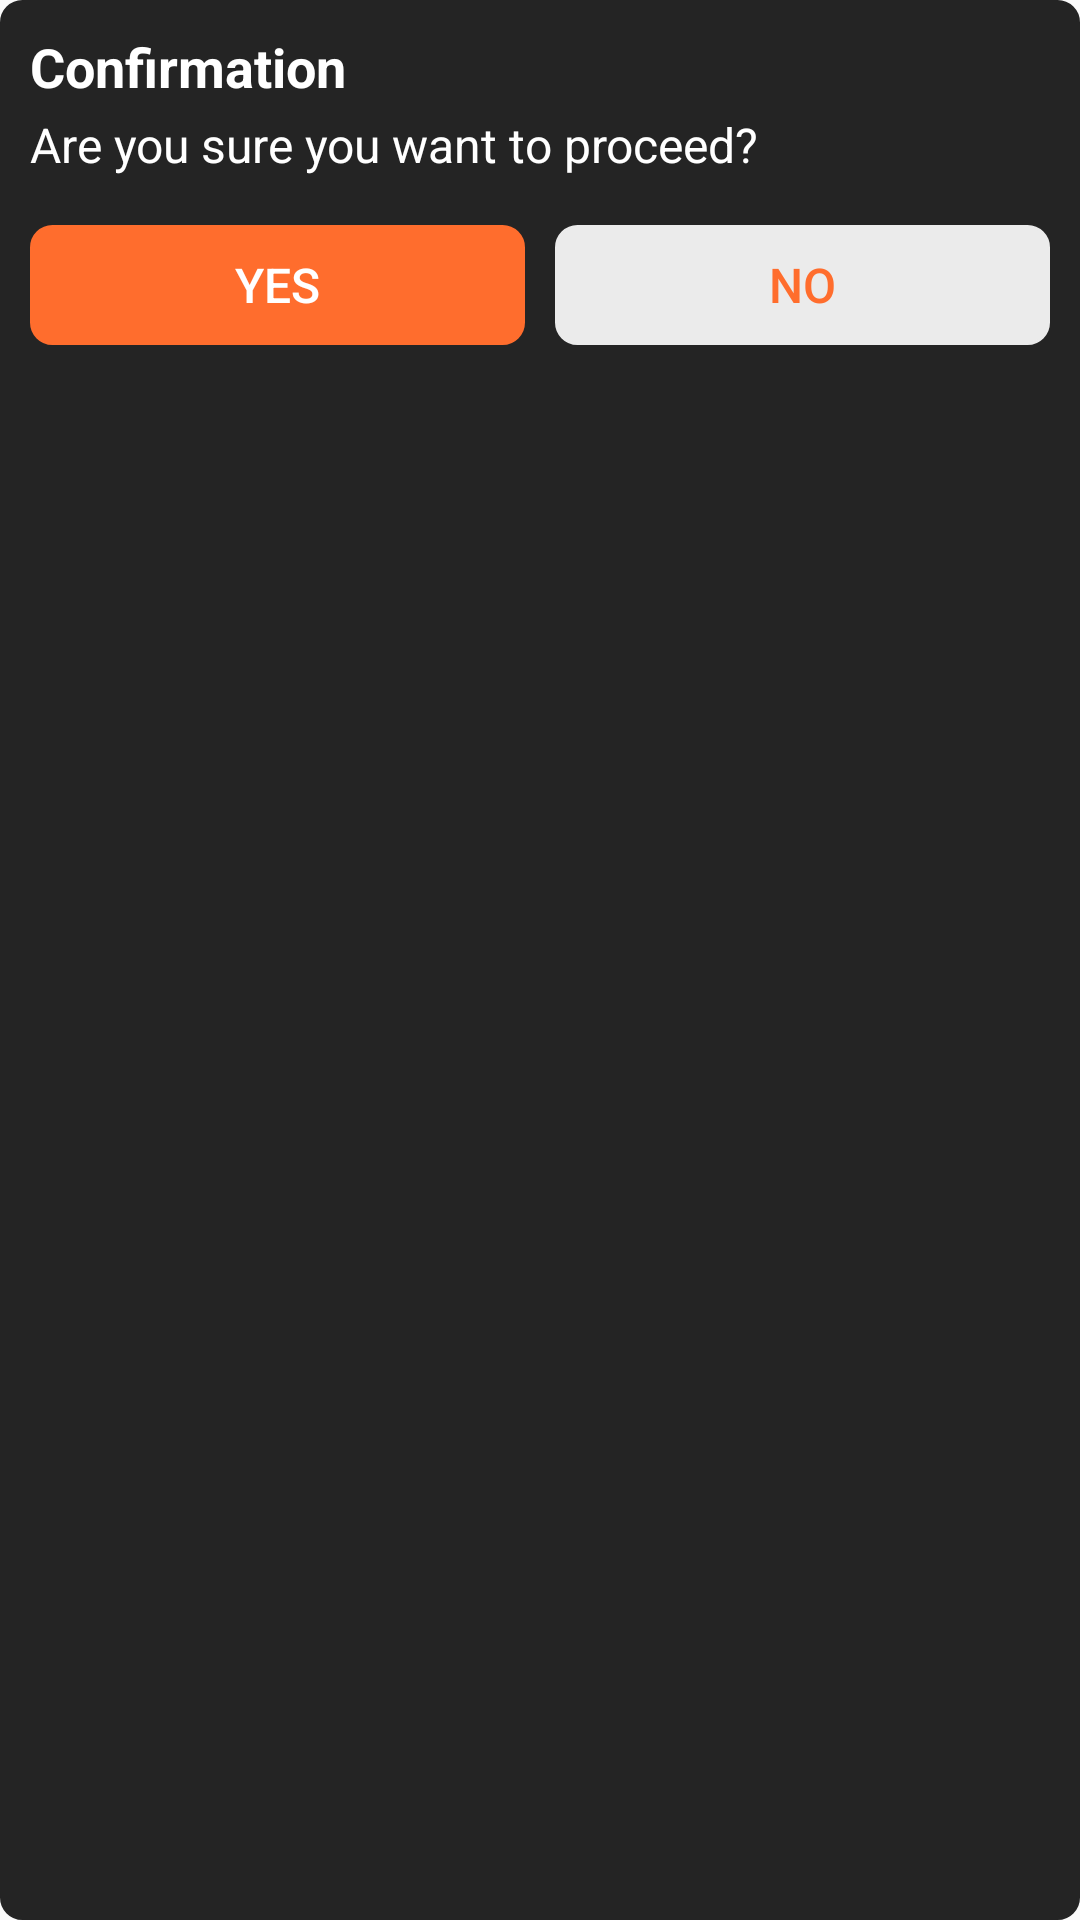

Produce the Android XML layout that renders to this screen, including the resource entries it uses.
<!-- AndroidManifest.xml: application theme Theme.Blackbox -->
<!-- res/layout/dialog_confirm.xml -->
<LinearLayout android:id="@+id/dialog_confirm"
    android:layout_width="match_parent"
    android:layout_height="wrap_content"
    android:background="@drawable/rect_curve_box"
    android:backgroundTint="@color/primary_little_fade"
    android:orientation="vertical"
    android:padding="@dimen/margin_x"
    xmlns:android="http://schemas.android.com/apk/res/android">

    <TextView
        android:id="@+id/dialog_title"
        android:layout_width="match_parent"
        android:layout_height="wrap_content"
        android:text="Confirmation"
        android:textColor="@color/white"
        android:textSize="@dimen/font_16"
        android:textStyle="bold" />

    <TextView
        android:id="@+id/dialog_message"
        android:layout_width="match_parent"
        android:layout_height="wrap_content"
        android:layout_marginTop="@dimen/margin_3"
        android:text="Are you sure you want to proceed?"
        android:textColor="@color/white"
        android:textSize="@dimen/font_14" />

    <LinearLayout
        android:layout_width="match_parent"
        android:layout_height="wrap_content"
        android:layout_marginTop="16dp"
        android:orientation="horizontal">

        <Button
            android:id="@+id/dialog_button_yes"
            android:layout_width="0dp"
            android:layout_height="40dp"
            android:layout_weight="1"
            android:text="Yes"
            android:layout_marginEnd="@dimen/margin_v"
            android:background="@drawable/rect_curve_box"
            android:backgroundTint="@color/primary_main_orange"
            android:textColor="@color/white"
            android:textSize="16sp"
            style="?android:attr/buttonBarButtonStyle" />

        <Button
            android:id="@+id/dialog_button_no"
            android:layout_width="0dp"
            android:layout_height="40dp"
            android:layout_weight="1"
            android:text="No"
            android:layout_marginStart="@dimen/margin_v"
            android:background="@drawable/rect_curve_box"
            android:backgroundTint="#EBEBEB"
            android:textColor="@color/primary_main_orange"
            android:textSize="16sp"
            style="?android:attr/buttonBarButtonStyle" />
    </LinearLayout>

</LinearLayout>
<!-- resources referenced by this layout -->
<resources>
  <color name="primary_little_fade">#242424</color>
  <color name="primary_main_orange">#FF6D2D</color>
  <color name="white">#FFFFFFFF</color>
  <dimen name="font_14">16sp</dimen>
  <dimen name="font_16">18sp</dimen>
  <dimen name="margin_3">3dp</dimen>
  <dimen name="margin_v">5dp</dimen>
  <dimen name="margin_x">10dp</dimen>
  <!-- drawable rect_curve_box (drawable) -->
  <?xml version="1.0" encoding="UTF-8"?>
  <shape xmlns:android="http://schemas.android.com/apk/res/android">
      <stroke
          android:color="@color/blackprimary_fade"
          android:width="1dp"/>
      <solid
          android:color="@color/primary"/>
  
      <corners android:radius="7dp" />
  </shape>
  <style name="Theme.Blackbox" parent="Theme.AppCompat.Light.NoActionBar">
          
          <item name="colorPrimary">@color/primary</item>
          <item name="colorPrimaryVariant">@color/primary</item>
          <item name="colorOnPrimary">@color/black</item>
          
          <item name="colorSecondary">@color/light_black</item>
          <item name="colorSecondaryVariant">@color/light_black</item>
          <item name="colorOnSecondary">@color/black</item>
          
          <item name="android:statusBarColor" tools:targetApi="l">@color/dark_grey_status_bar</item>
          
          <item name="android:windowAnimationStyle">@style/MyAnimation.Window</item>
      </style>
  <color name="blackprimary_fade">#47374A</color>
  <color name="primary">#111111</color>
  <color name="black">#FF000000</color>
  <color name="light_black">#444444</color>
  <color name="dark_grey_status_bar">#D5111111</color>
  <style name="MyAnimation.Window" parent="@android:style/Animation.Activity">
          <item name="android:windowEnterAnimation">@anim/slide_up</item>
          <item name="android:windowExitAnimation">@anim/slide_down</item>
      </style>
</resources>
